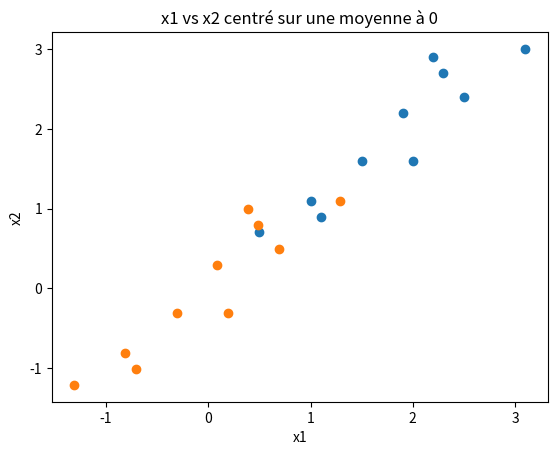

Recreate this plot in Python. (Note: this script raises an exception after producing the figure.)
# %%
import numpy as np
import matplotlib.pyplot as plt

# %%
X = np.array([[2.5, 2.4], [0.5, 0.7], [2.2, 2.9], [1.9, 2.2], [3.1, 3.0], [2.3, 2.7], [2.0, 1.6], [1.0, 1.1], [1.5, 1.6], [1.1, 0.9]])
x1 = X[:, 0]
x2 = X[:, 1]

# %%
plt.scatter(x1, x2)
plt.title("x1 vs x2")
plt.xlabel("x1")
plt.ylabel("x2")
plt.show()

# %%
coef = np.corrcoef(x1, x2)
print("Le coefficient de corrélation est : {:.2f}".format(coef[0, 1]))

# Il y existe une corrélation forte et positive entre x1 et x2,
# PCA pourra donc nous aider à représenter les données.

# %%
# Centraliser les donnés sur une moyenne à 0
x1 -= np.mean(x1)
x2 -= np.mean(x2)

plt.scatter(x1, x2)
plt.title("x1 vs x2 centré sur une moyenne à 0")
plt.xlabel("x1")
plt.ylabel("x2")
plt.show()

# %%
# Reconstruire X à partir des modifications faites à x1 et x2
X = np.vstack((x1, x2)).T

# %%
# Trouver la matrice de covariance C
C = np.cov(X.T)

# %%
# Trouver les eigenvalues 'w' et les eigenvectors 'v' de C.
w, v = np.linalg.eig(C)

# Trier les eigenvalues et vecteurs
idx = w.argsort()[::-1]
w = w[idx]
v = v[:,idx]

# %%
# À partir des eigenvalues, on peut trouver la variance des eigenvectors,
sample_variance = np.sum(w)
print("Pourcentage de la variance totale de PC1 : {:.2f}\n".format(w[0] / sample_variance))
print("Pourcentage de la variance totale de PC2 : {:.2f}".format(w[1] / sample_variance))


# %%
# Puisque PC1 explique la structure des données on peut choisir
# d'exprimer X par rapport à PC1 seulement.

pc = v[:, 0]
# Array du départ
X = np.array([[2.5, 2.4], [0.5, 0.7], [2.2, 2.9], [1.9, 2.2], [3.1, 3.0], [2.3, 2.7], [2.0, 1.6], [1.0, 1.1], [1.5, 1.6], [1.1, 0.9]])
Y = np.dot(X, pc)

# %%
plt.scatter(Y, None)
plt.xlabel("PC1")
plt.show()